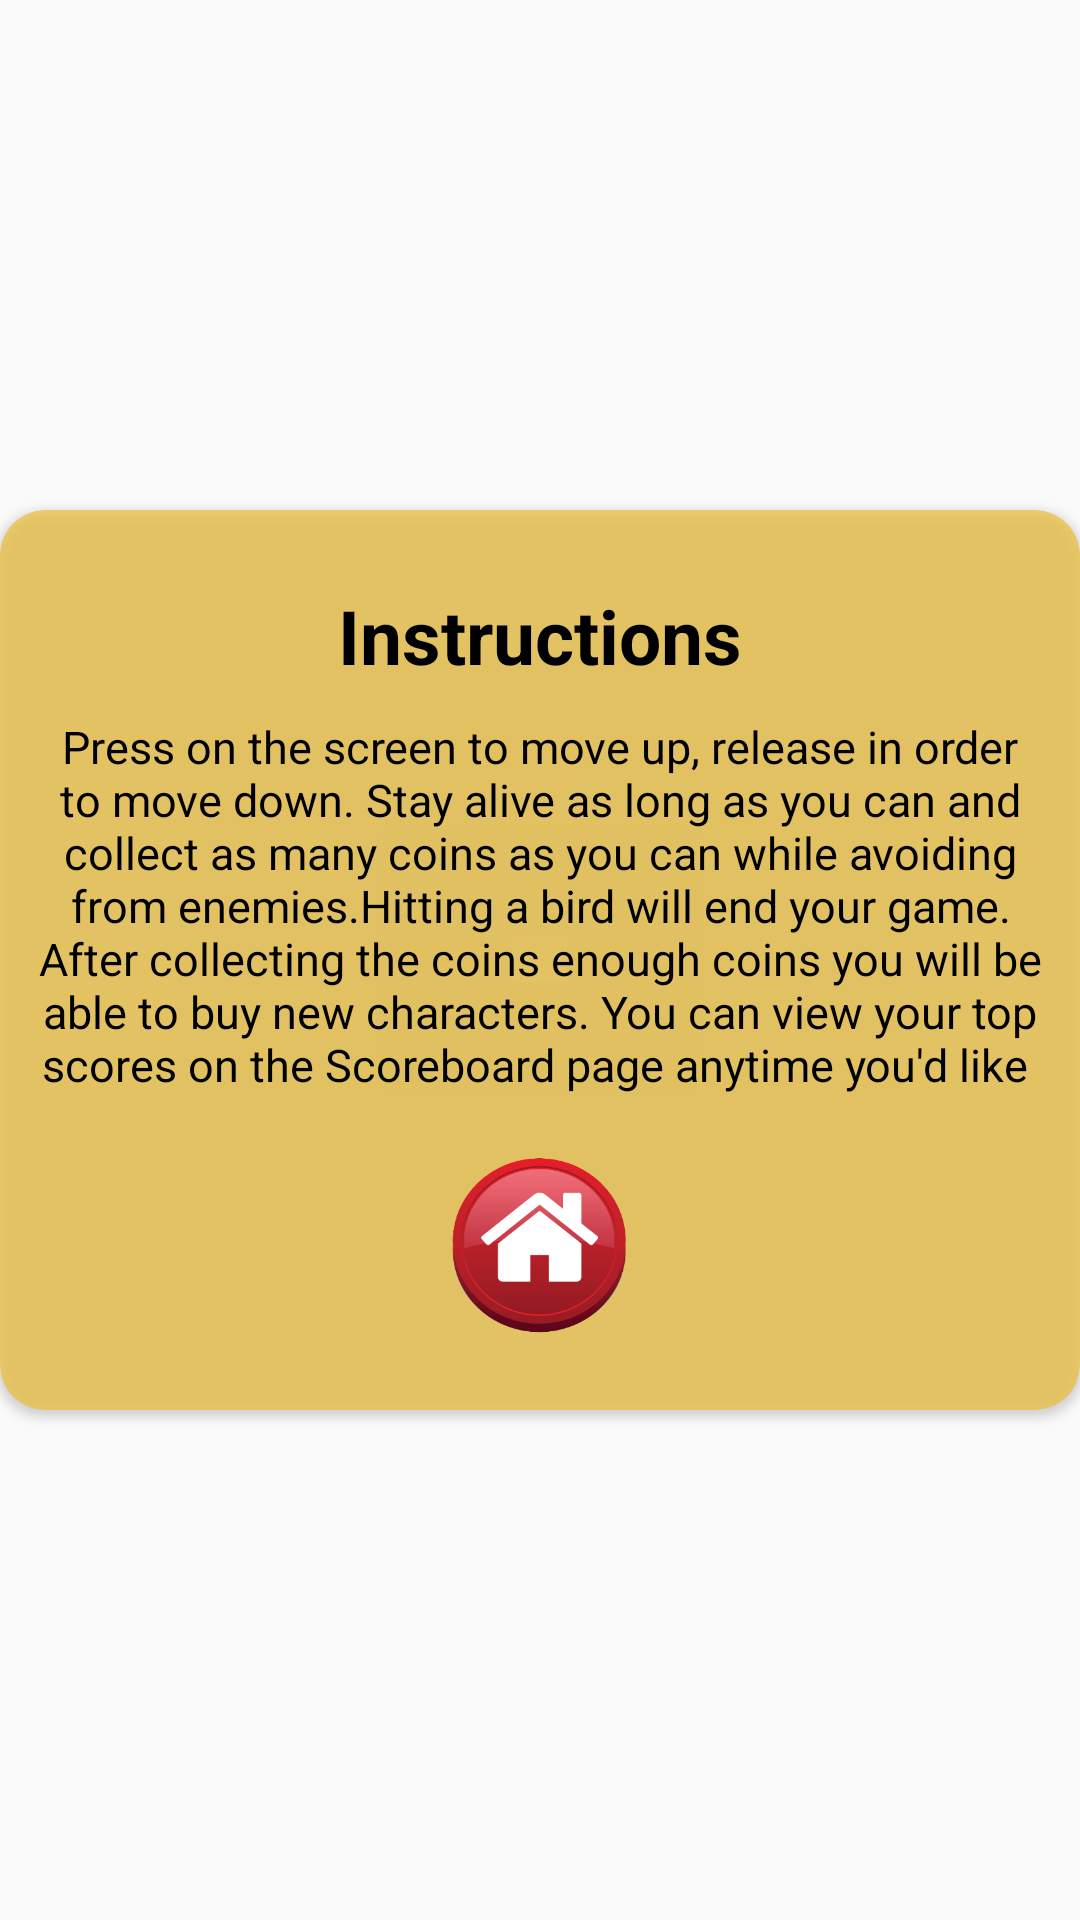

Produce the Android XML layout that renders to this screen, including the resource entries it uses.
<!-- AndroidManifest.xml: application theme AppTheme -->
<!-- res/layout/instractions_dialog.xml -->
<?xml version="1.0" encoding="utf-8"?>
<RelativeLayout
    xmlns:android="http://schemas.android.com/apk/res/android"
    android:layout_width="match_parent"
    android:layout_height="match_parent"
    xmlns:app1="http://schemas.android.com/apk/res-auto"
    android:orientation="vertical"
    android:gravity="center"
    android:layout_marginStart="5dp"
    android:layout_marginEnd="5dp"

    >

    <ImageView
        android:id="@+id/close_image_dialog"
        android:layout_width="wrap_content"
        android:layout_height="wrap_content"
        app1:srcCompat="@drawable/ic_baseline_close_24"
        android:elevation="5dp"
        android:layout_margin="7dp"
        android:layout_alignParentEnd="true"
        />

    <androidx.cardview.widget.CardView
        android:layout_width="match_parent"
        android:layout_height="wrap_content"
        app1:cardCornerRadius="15dp"
        app1:cardBackgroundColor="#B2EDBF37"
        android:layout_alignParentStart="true"
        android:layout_alignParentTop="true"
        >

        <LinearLayout
            android:layout_width="match_parent"
            android:layout_height="wrap_content"
            android:orientation="vertical"
            android:layout_marginTop="25dp"
            android:layout_marginBottom="25dp"
            >


        <TextView
            android:id="@+id/headtitle_instructions"
            android:layout_width="match_parent"
            android:layout_height="wrap_content"
            android:text="@string/instructions"
            android:textColor="#000"
            android:textStyle="bold"
            android:gravity="center"
            android:textSize="25sp"

            />
            <ScrollView
                android:layout_width="match_parent"
                android:layout_height="0dp"
                android:layout_weight="1"
                android:padding="10dp"
                >
            <TextView
                android:id="@+id/inner_text_dialog"
                android:layout_width="match_parent"
                android:layout_height="wrap_content"
                android:textAlignment="center"
                android:text="@string/instruction_msg"
                android:textColor="#000"
                android:textSize="15sp"
                />
            </ScrollView>

            <Button
                android:id="@+id/btn_home_dialog"
                android:layout_width="60dp"
                android:layout_height="60dp"
               android:layout_gravity="center"
                android:layout_marginTop="10dp"
                android:background="@drawable/button_home"
                />


        </LinearLayout>
    </androidx.cardview.widget.CardView>
</RelativeLayout>
<!-- resources referenced by this layout -->
<resources>
  <!-- drawable button_home (drawable) -->
  <?xml version="1.0" encoding="utf-8"?>
  <selector xmlns:android="http://schemas.android.com/apk/res/android">
      <item android:state_pressed="true"
          android:drawable="@drawable/home_btn_p">
      </item>
  
      <item android:state_pressed="false"
          android:drawable="@drawable/home_btn">
      </item>
  </selector>
  <string name="instruction_msg">"Press on the screen to move up, release in order to move down. Stay alive as long as you can and collect as many coins as you can while avoiding from enemies.Hitting a bird will end your game. After collecting the coins enough coins you will be able to buy new characters. You can view your top scores on the Scoreboard page anytime you'd like "</string>
  <string name="instructions">Instructions</string>
  <style name="AppTheme" parent="Theme.AppCompat.Light.NoActionBar">
          <item name="android:windowFullscreen">true</item>
  
          
          <item name="colorPrimary">@color/colorPrimary</item>
          <item name="colorPrimaryDark">@color/colorPrimaryDark</item>
          <item name="colorAccent">#249ff0</item>
          <item name="android:textColor">#111111</item>
      </style>
  <!-- drawable home_btn_p: png bitmap (drawable, 42195 bytes) -->
  <!-- drawable home_btn: png bitmap (drawable, 29376 bytes) -->
  <color name="colorPrimary">#249ff0</color>
  <color name="colorPrimaryDark">#3700B3</color>
</resources>
